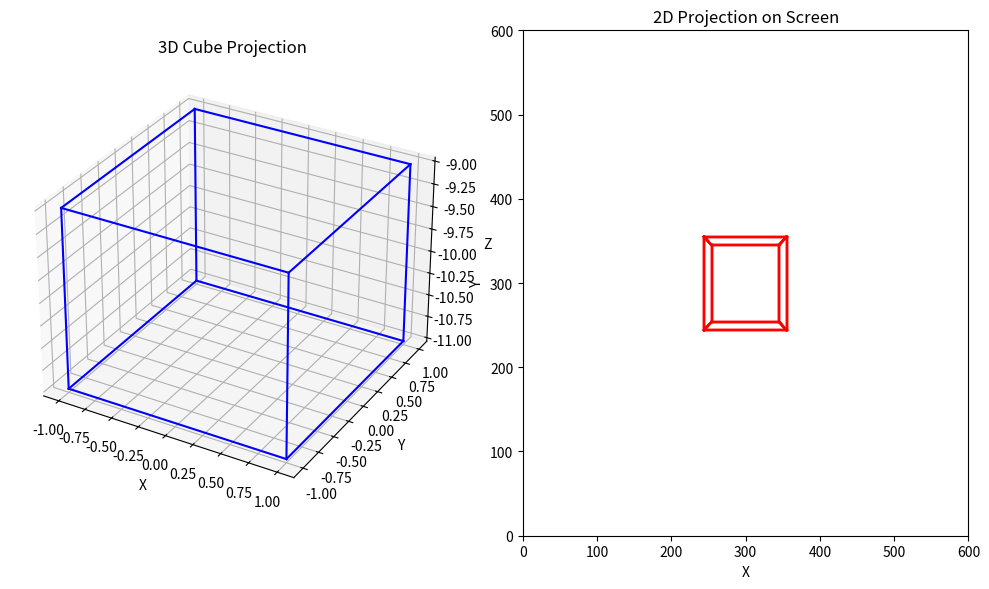

Recreate this plot in Python.
# from mpl_toolkits.mplot3d import axes3d
# import matplotlib.pyplot as plt
# import numpy as np
#
# x = np.array([ 0.16257299, -0.370805  , -1.09232295,  1.62570095,
#               -1.62570095,  1.09232295,  0.370805  , -0.16257299])
# y = np.array([-1.71022499, -0.81153202, -0.52910602, -0.36958599,
#                0.369587  ,  0.52910602,  0.81153202,  1.71022499])
# z = np.array([ 0.22068501, -1.48456001,  1.23566902,  0.469576  ,
#               -0.469576  , -1.23566902,  1.48456001, -0.22068501])
#
# faces = ([[3, 0, 1],[6, 7, 4],[3, 6, 2],[0, 2, 4],[1, 4, 7],[6, 3, 5],
#           [1, 5, 3],[4, 2, 6],[2, 0, 3],[4, 1, 0],[7, 5, 1],[5, 7, 6]])
#
# fig = plt.figure()
# ax = fig.add_subplot(projection='3d')
#
# ax.plot_trisurf(x,y,z, triangles = faces)
# plt.show()

import numpy as np

import matplotlib.pyplot as plt

from mpl_toolkits.mplot3d.art3d import Poly3DCollection

# Homogeneous point we want to convert

point_3d = np.array([2, 2, -10, 1])

# Type of the projection we want

# projection_type = “orthographic”

# Coordinates of the view volume

left = -3

right = 3

bottom = -3

top = 3

near = 5

far = 20

# Creating camera matrix

rotation_matrix = np.array([

    [1, 0, 0, 0],

    [0, 1, 0, 0],

    [0, 0, 1, 0],

    [0, 0, 0, 1]

])

translation_matrix = np.array([

    [1, 0, 0, 0],

    [0, 1, 0, 0],

    [0, 0, 1, 0],

    [0, 0, 0, 1]

])

camera_matrix = rotation_matrix @ translation_matrix


# Projection Matrix

def orthographic_projection(left, right, bottom, top, near, far):
    op_matrix = np.array(
        [[2 / (right - left), 0, 0, -(right + left) / (right - left)],
         [0, 2 / (top - bottom), 0, -(top + bottom) / (top - bottom)],
         [0, 0, -2 / (far - near), -(far + near) / (far - near)], [0, 0, 0, 1]])
    return op_matrix


def perspective_projection(left, right, bottom, top, near, far):
    pp_matrix = np.array([

        [(2 * near) / (right - left), 0, (right + left) / (right - left), 0],

        [0, (2 * near) / (top - bottom), (top + bottom) / (top - bottom), 0],

        [0, 0, -(far + near) / (far - near), -(2 * far * near) / (far - near)],

        [0, 0, -1, 0]

    ])

    return pp_matrix


# ViewPort Matrix

nx = 600

ny = 600

viewport_matrix = np.array([

    [nx / 2, 0, 0, (nx - 1) / 2],

    [0, ny / 2, 0, (ny - 1) / 2],

    [0, 0, 0.5, 0.5],

])

# Choosing projection matrix associated with projection type
projection_matrix = perspective_projection(left, right, bottom, top, near, far)

# Applying the matrices in the described order.

point_after_CM = camera_matrix @ point_3d

point_after_PM = projection_matrix @ point_after_CM

# Normalization of the projected point

point_after_PM /= point_after_PM[3]

point_after_VP = viewport_matrix @ point_after_PM

cube_vertices = np.array([

    [-1, -1, -1, 1],  # Vertex 0

    [1, -1, -1, 1],  # Vertex 1

    [1, 1, -1, 1],  # Vertex 2

    [-1, 1, -1, 1],  # Vertex 3

    [-1, -1, 1, 1],  # Vertex 4

    [1, -1, 1, 1],  # Vertex 5

    [1, 1, 1, 1],  # Vertex 6

    [-1, 1, 1, 1]  # Vertex 7

])

# Translate cube vertices to center at (0, 0, -10)

translation_vector = np.array([0, 0, -10, 0])

cube_vertices = cube_vertices + translation_vector

cube_edges = [

    [0, 1], [1, 2], [2, 3], [3, 0],

    [4, 5], [5, 6], [6, 7], [7, 4],

    [0, 4], [1, 5], [2, 6], [3, 7]

]

# Create a figure and 3D subplot

fig = plt.figure(figsize=(10, 6))

ax3d = fig.add_subplot(121, projection='3d')

ax2d = fig.add_subplot(122)


# Plot the cube in 3D

for edge in cube_edges:
    ax3d.plot(cube_vertices[edge, 0], cube_vertices[edge, 1], cube_vertices[edge, 2], color='blue')
    # Transformed cube vertices after camera and projection matrices
    cube_after_CM = camera_matrix @ cube_vertices.T
    cube_after_PM = projection_matrix @ cube_after_CM
    cube_after_PM /= cube_after_PM[3]
    cube_after_VP = viewport_matrix @ cube_after_PM

    # Plot the projected cube in 2D

    for edge in cube_edges:
        start_idx, end_idx = edge

        start_point = cube_after_VP[:2, start_idx]

        end_point = cube_after_VP[:2, end_idx]

        ax2d.plot([start_point[0], end_point[0]], [start_point[1], end_point[1]], color='red')

        # Set labels and title

        ax3d.set_xlabel('X')

        ax3d.set_ylabel('Y')

        ax3d.set_zlabel('Z')

        ax3d.set_title('3D Cube Projection')

        ax2d.set_xlabel('X')

        ax2d.set_ylabel('Y')

        ax2d.set_xlim(0, nx)

        ax2d.set_ylim(0, ny)

        ax2d.set_title('2D Projection on Screen')
        plt.tight_layout()
plt.show()


